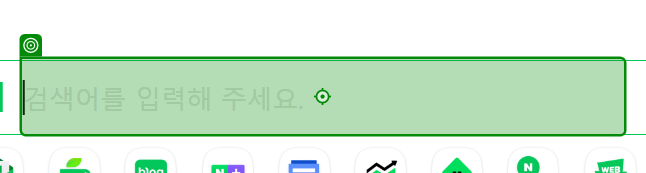
Task: 2025 ICT AI Agent 과정 
Workflow: 03_DT extraction 1_네이버 뉴스들

Step 1: type "[currentText + "[k(Enter)]"]" into 'INPUT query'

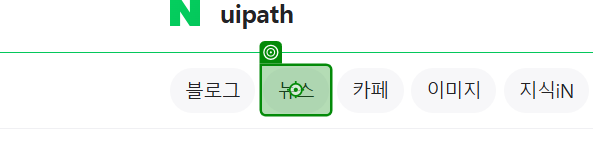
Step 2: click on '뉴스'

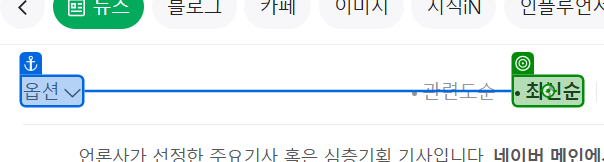
Step 3: click on '최신순'

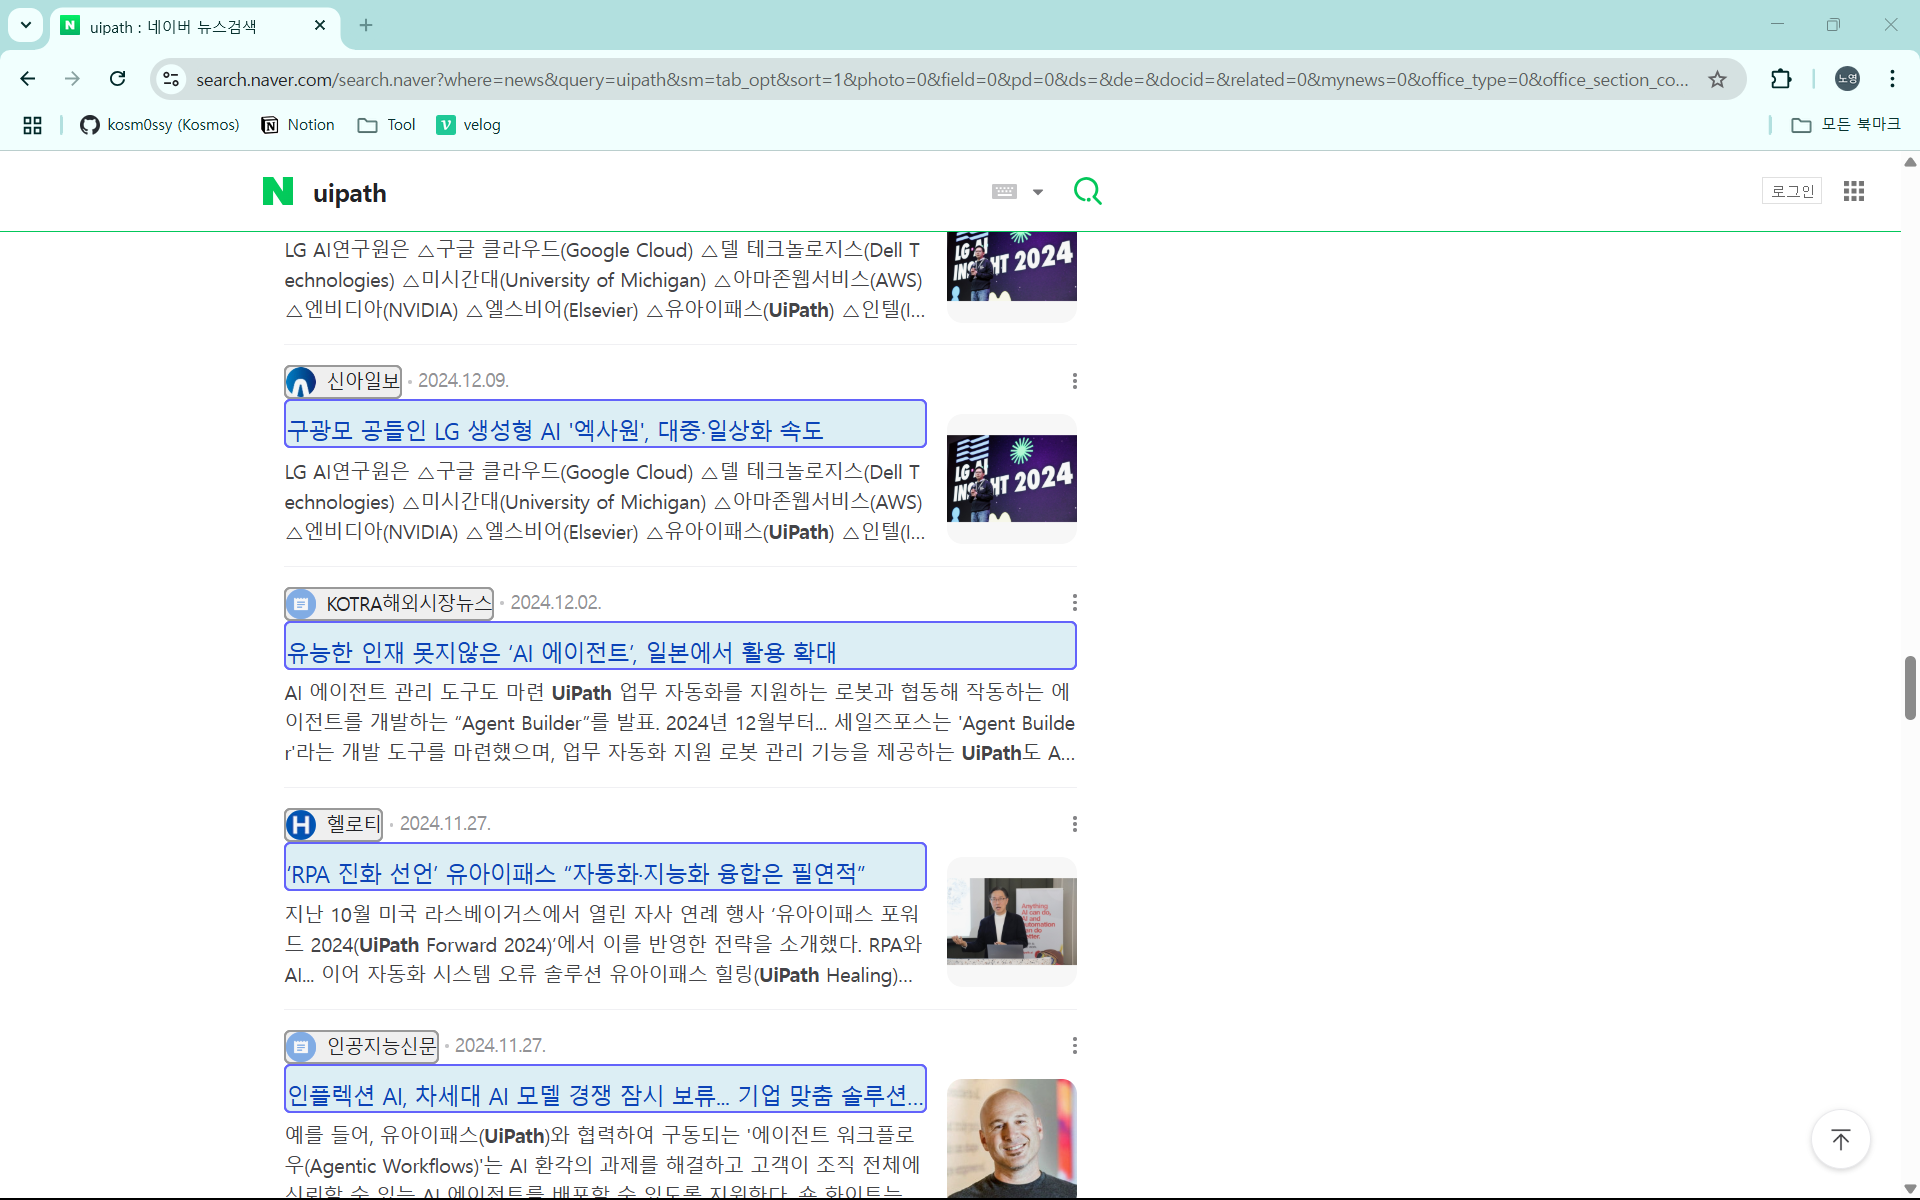
Step 4: get-text from 'Extract Table Data'

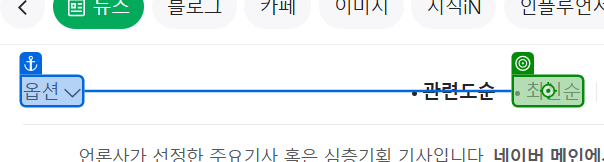
Step 5: click on '최신순'

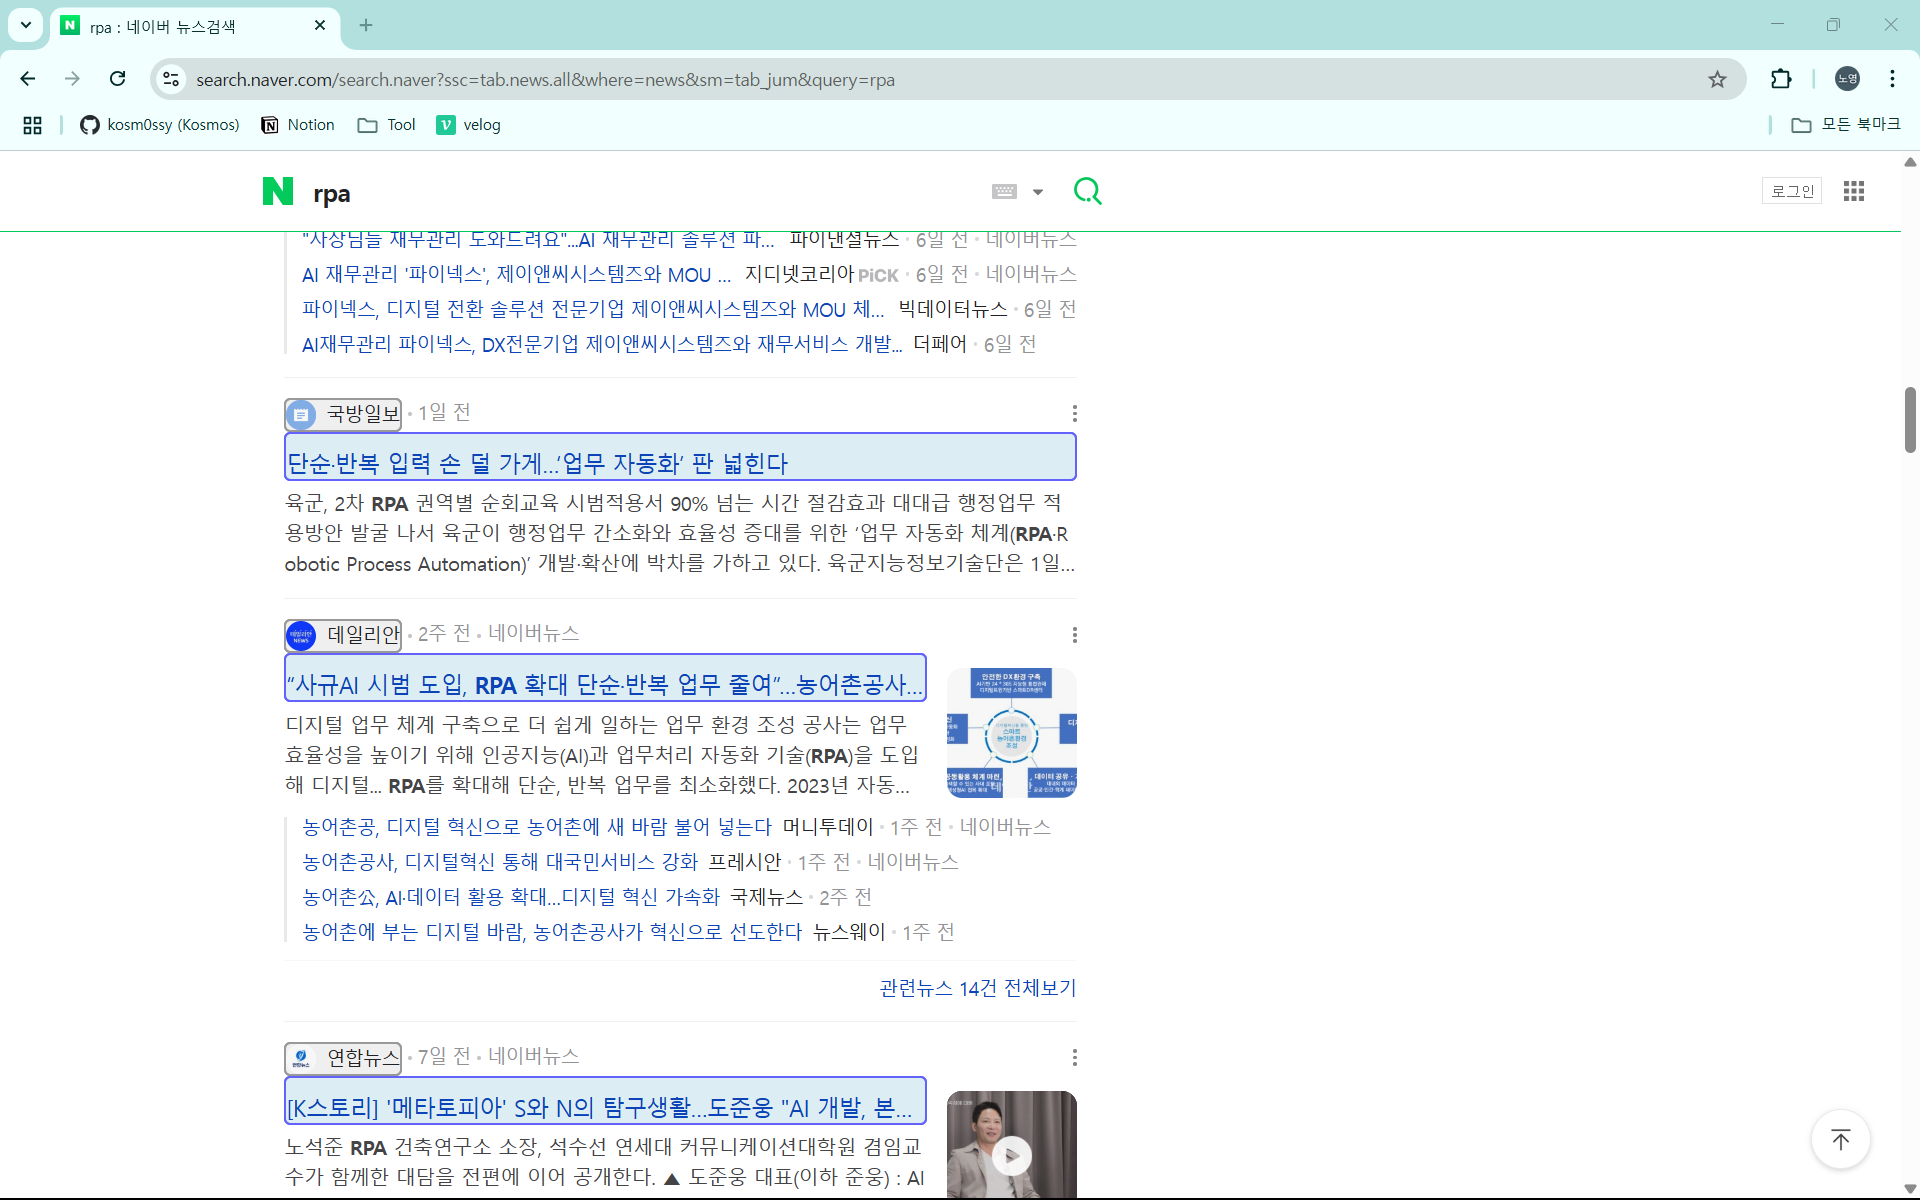
Step 6: get-text from 'Extract Table Data'